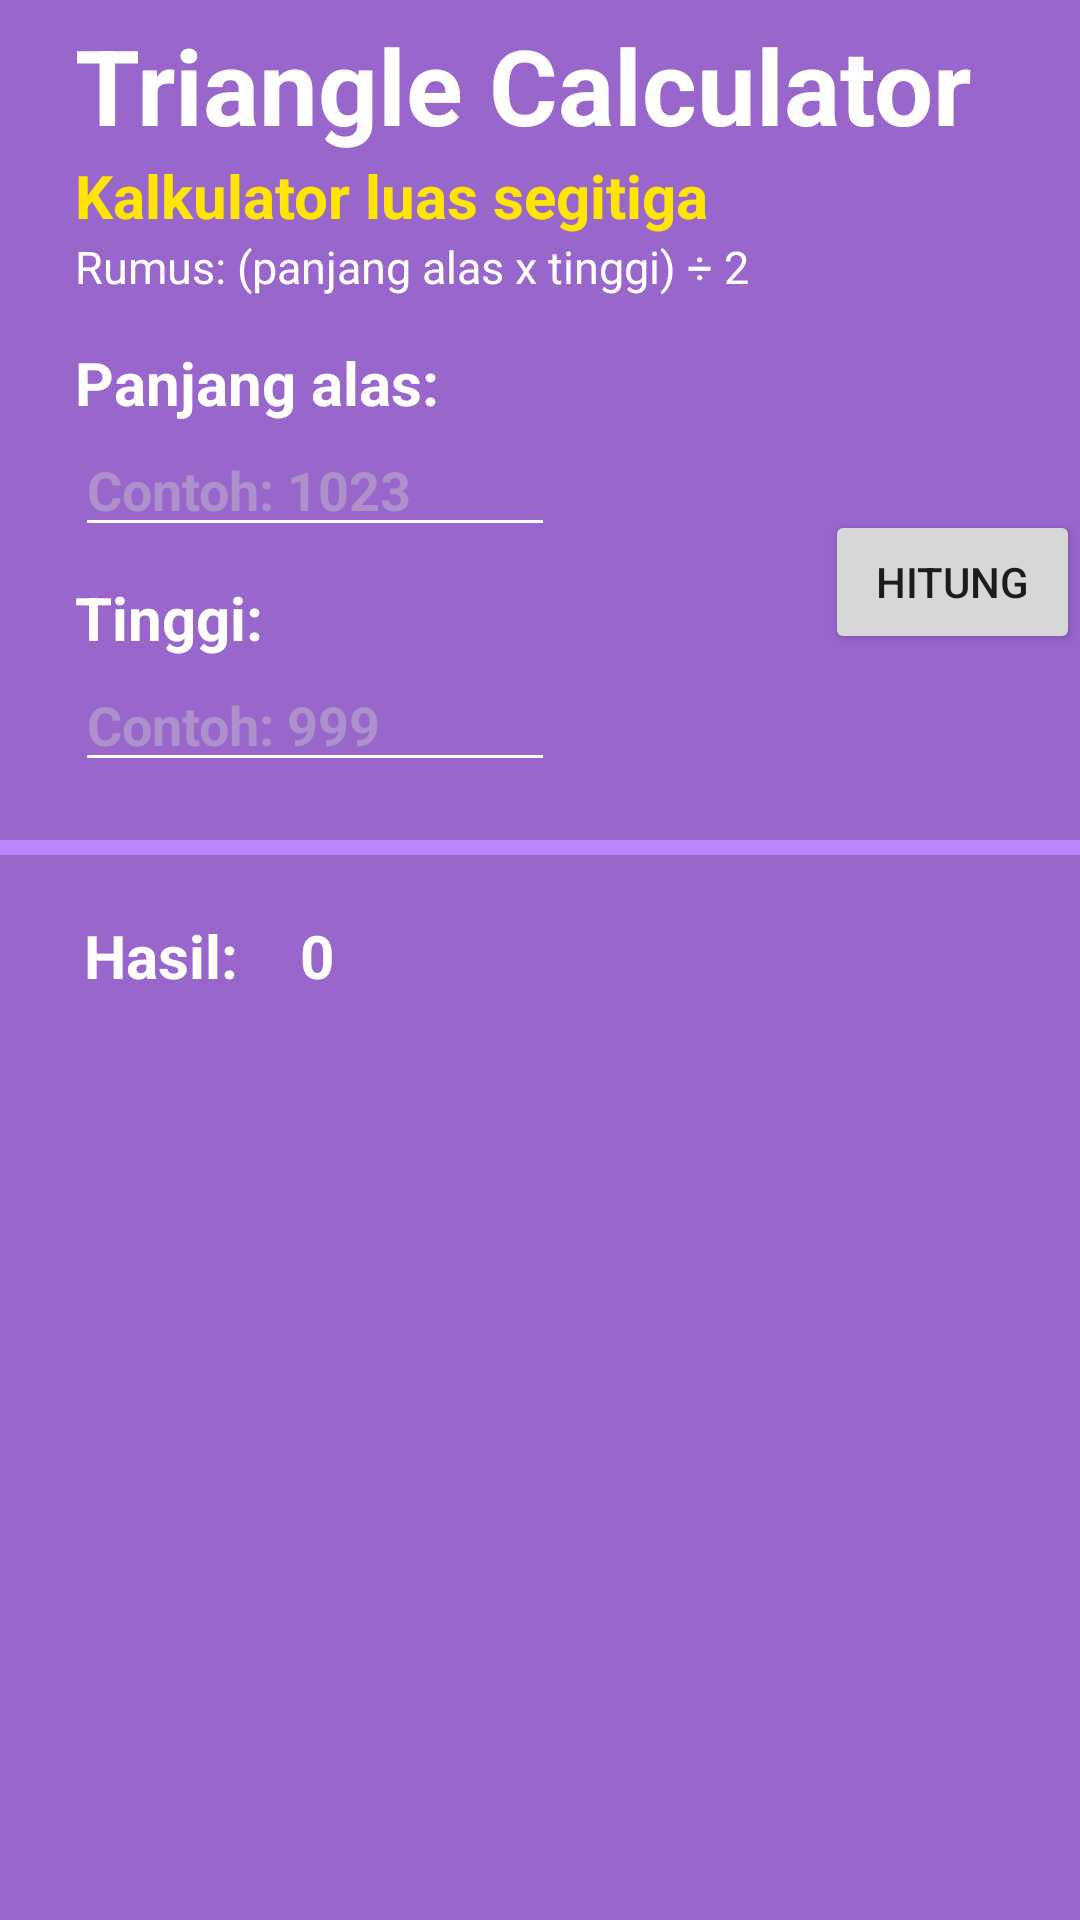

This screen was rendered from an Android layout file. Write that file and the resources it references.
<!-- AndroidManifest.xml: application theme Theme.LnTFinalProject_A_AlvinRayWinston -->
<!-- res/layout/fragment_second_2.xml -->
<?xml version="1.0" encoding="utf-8"?>
<FrameLayout xmlns:android="http://schemas.android.com/apk/res/android"
    xmlns:tools="http://schemas.android.com/tools"
    android:layout_width="match_parent"
    android:layout_height="match_parent"
    xmlns:app="http://schemas.android.com/apk/res-auto"
    tools:context=".SecondFragment_2"
    android:background="@color/amethyst">

    
    <ScrollView
        android:layout_width="match_parent"
        android:layout_height="wrap_content">
        <FrameLayout
            android:layout_width="match_parent"
            android:layout_height="match_parent">
            <LinearLayout
                android:layout_width="match_parent"
                android:layout_height="match_parent"
                android:orientation="vertical"
                android:paddingRight="25dp"
                android:paddingLeft="25dp"
                android:paddingTop="5dp">
                <TextView
                    android:layout_width="match_parent"
                    android:layout_height="wrap_content"
                    android:text="Triangle Calculator"
                    android:textSize="35dp"
                    android:textStyle="bold"
                    android:textColor="@color/white"/>
                <TextView
                    android:layout_width="match_parent"
                    android:layout_height="wrap_content"
                    android:text="Kalkulator luas segitiga"
                    android:textSize="20dp"
                    android:textStyle="bold"
                    android:textColor="@color/yellow"/>
                <TextView
                    android:layout_width="match_parent"
                    android:layout_height="wrap_content"
                    android:text="Rumus: (panjang alas x tinggi) ÷ 2"
                    android:textSize="15dp"
                    android:textColor="@color/white"/>
                <TextView
                    android:layout_width="match_parent"
                    android:layout_height="wrap_content"
                    android:text="Panjang alas:"
                    android:textStyle="bold"
                    android:textColor="@color/white"
                    android:layout_marginTop="15dp"
                    android:textSize="20dp" />
                <EditText
                    android:id="@+id/alasSegitiga"
                    android:layout_width="match_parent"
                    android:layout_height="wrap_content"
                    android:backgroundTint="@color/white"
                    android:textColor="@color/white"
                    android:textColorHint="@color/amethyst_gray"
                    android:inputType="number"
                    android:hint="Contoh: 1023"
                    android:layout_marginRight="150dp"
                    android:textStyle="bold"/>
                <TextView
                    android:layout_width="match_parent"
                    android:layout_height="wrap_content"
                    android:text="Tinggi:"
                    android:textStyle="bold"
                    android:textColor="@color/white"
                    android:layout_marginTop="10dp"
                    android:textSize="20dp" />
                <EditText
                    android:id="@+id/tinggiSegitiga"
                    android:layout_width="match_parent"
                    android:layout_height="wrap_content"
                    android:backgroundTint="@color/white"
                    android:textColor="@color/white"
                    android:textColorHint="@color/amethyst_gray"
                    android:inputType="number"
                    android:hint="Contoh: 999"
                    android:layout_marginRight="150dp"
                    android:textStyle="bold"/>

            </LinearLayout>
            <Button
                android:id="@+id/hitungSegitiga"
                android:layout_width="wrap_content"
                android:layout_height="wrap_content"
                android:layout_marginLeft="275dp"
                android:layout_marginTop="170dp"
                android:text="Hitung"
                />
            <com.google.android.material.divider.MaterialDivider
                android:layout_width="match_parent"
                android:layout_height="5dp"
                android:layout_marginTop="280dp"
                app:dividerColor="@color/purple_200" />
            <TextView
                android:layout_width="match_parent"
                android:layout_height="wrap_content"
                android:text="Hasil:"
                android:textStyle="bold"
                android:textColor="@color/white"
                android:layout_marginTop="305dp"
                android:layout_marginLeft="28dp"
                android:textSize="20dp" />

            <TextView
                android:id="@+id/hasilSegitiga"
                android:layout_width="match_parent"
                android:layout_height="wrap_content"
                android:text="0"
                android:layout_marginTop="305dp"
                android:textSize="20dp"
                android:layout_marginLeft="100dp"
                android:layout_marginRight="50dp"
                android:textColor="@color/white"
                android:textStyle="bold"/>
        </FrameLayout>
    </ScrollView>


</FrameLayout>
<!-- resources referenced by this layout -->
<resources>
  <color name="amethyst">#FF9966CC</color>
  <color name="amethyst_gray">#FFAE91CC</color>
  <color name="purple_200">#FFBB86FC</color>
  <color name="white">#FFFFFFFF</color>
  <color name="yellow">#FFFFE600</color>
  <style name="Theme.LnTFinalProject_A_AlvinRayWinston" parent="Theme.MaterialComponents.DayNight.DarkActionBar">
          
          <item name="colorPrimary">@color/purple_500</item>
          <item name="colorPrimaryVariant">@color/purple_700</item>
          <item name="colorOnPrimary">@color/white</item>
          
          <item name="colorSecondary">@color/teal_200</item>
          <item name="colorSecondaryVariant">@color/teal_700</item>
          <item name="colorOnSecondary">@color/black</item>
          
          <item name="android:statusBarColor">?attr/colorPrimaryVariant</item>
          
      </style>
  <color name="purple_500">#FF6200EE</color>
  <color name="purple_700">#FF3700B3</color>
  <color name="teal_200">#FF03DAC5</color>
  <color name="teal_700">#FF018786</color>
  <color name="black">#FF000000</color>
</resources>
